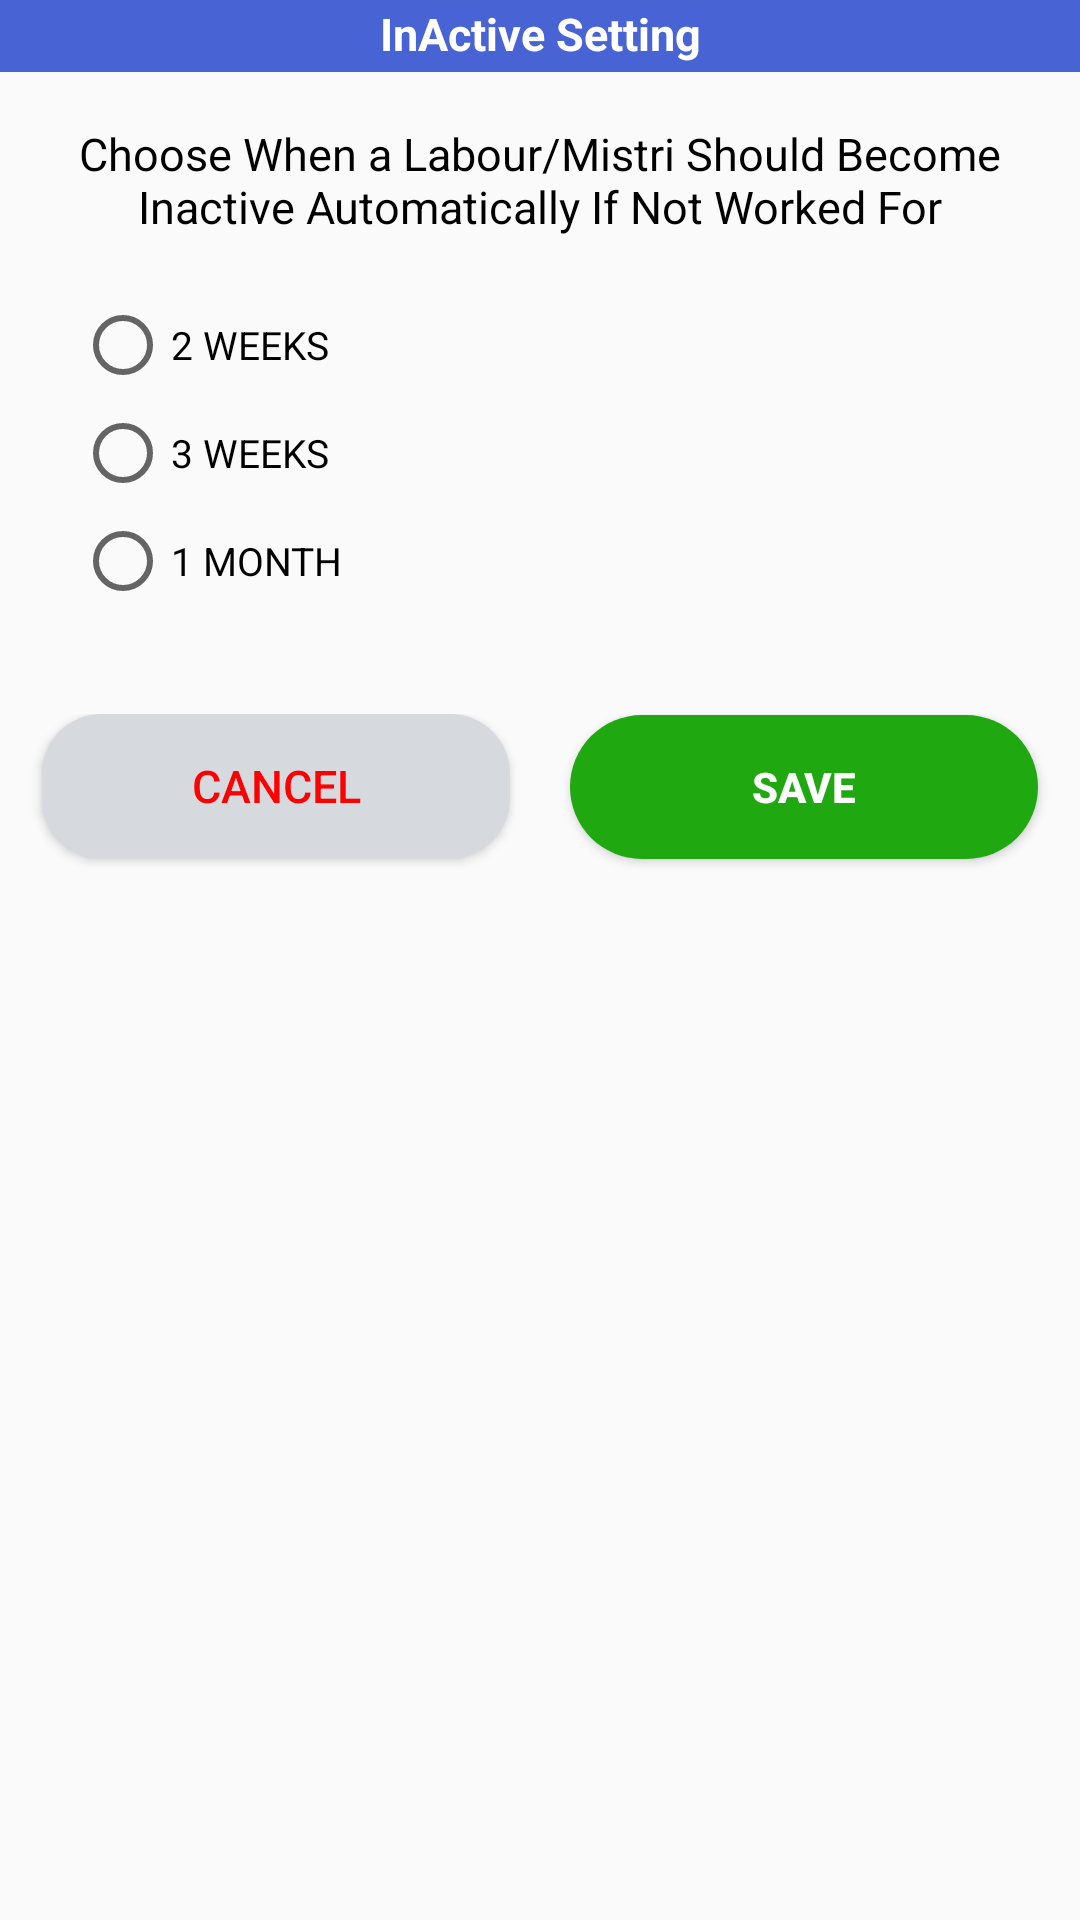

The Android layout XML behind this screen, and the referenced resources:
<!-- AndroidManifest.xml: application theme Theme.ACBook -->
<!-- res/layout/dialog_inactive_setting.xml -->
<?xml version="1.0" encoding="utf-8"?>
<LinearLayout xmlns:android="http://schemas.android.com/apk/res/android"
    android:layout_width="match_parent"
    android:layout_height="wrap_content"
    android:orientation="vertical">

    <TextView
        android:layout_width="match_parent"
        android:layout_height="24dp"
        android:text="@string/inactive_setting"
        android:paddingTop="1dp"
        android:background="@color/purple_700"
        android:textAlignment="center"
        android:textColor="@color/white"
        android:textStyle="bold"
        android:textSize="15sp"/>

    <TextView
        android:layout_marginTop="12dp"
        android:id="@+id/hardcoded_p1_tv_rate"
        android:layout_width="match_parent"
        android:layout_height="wrap_content"
        android:textAlignment="center"
        android:padding="5dp"
        android:text="@string/choose_when_a_labour_or_mistri_should_become_inactive_automatically_if_not_worked_for"
        android:textColor="@color/black"
        android:textSize="15sp"/>

    <RadioGroup
        android:layout_width="match_parent"
        android:layout_height="wrap_content"
        android:layout_marginTop="15dp"
        android:layout_marginStart="25dp"
        android:id="@+id/inactive_setting_radiogp">
        <RadioButton
            android:layout_width="match_parent"
            android:layout_height="wrap_content"
            android:text="@string/_2_weeks"
            android:id="@+id/two_weeks_rb"
            android:layout_gravity="center_horizontal"
            android:textSize="13dp"
            android:foreground="?android:attr/selectableItemBackground"/>
        <RadioButton
            android:layout_marginTop="4dp"
            android:layout_width="match_parent"
            android:layout_height="wrap_content"
            android:text="@string/_3_weeks"
            android:id="@+id/three_weeks_rb"
            android:layout_gravity="center_horizontal"
            android:textSize="13dp"
            android:foreground="?android:attr/selectableItemBackground"/>
        <RadioButton
            android:layout_marginTop="4dp"
            android:layout_width="match_parent"
            android:layout_height="wrap_content"
            android:text="@string/_1_month"
            android:id="@+id/one_month_rb"
            android:layout_gravity="center_horizontal"
            android:textSize="13dp"
            android:foreground="?android:attr/selectableItemBackground"/>
    </RadioGroup>
    <LinearLayout
        android:layout_width="match_parent"
        android:layout_height="55dp"
        android:layout_marginLeft="4dp"
        android:layout_marginTop="35dp"
        android:layout_marginBottom="10dp"
        android:layout_marginRight="4dp"
        android:orientation="horizontal"
        android:weightSum="6">
        <Button
            android:layout_weight="3"
            android:layout_width="0dp"
            android:layout_height="wrap_content"
            android:layout_marginLeft="10dp"
            android:layout_marginRight="10dp"
            android:text="@string/cancel"
            android:textSize="15dp"
            android:textColor="#FF0000"
            android:textAlignment="center"
            android:background="@drawable/graycolor_bg"
            android:id="@+id/cancel_btn_inactive_setting"
            android:foreground="?android:attr/selectableItemBackground"/>
        <Button
            android:layout_weight="3"
            android:layout_width="0dp"
            android:layout_height="wrap_content"
            android:layout_marginLeft="10dp"
            android:layout_marginRight="10dp"
            android:text="@string/save"
            android:textColor="@color/white"
            android:textStyle="bold"
            android:background="@drawable/green_color_bg"
            android:id="@+id/save_btn_inactive_setting"
            android:foreground="?android:attr/selectableItemBackground"/>
    </LinearLayout>

</LinearLayout>
<!-- resources referenced by this layout -->
<resources>
  <color name="black">#FF000000</color>
  <color name="purple_700">#4863d4</color>
  <color name="white">#FFFFFFFF</color>
  <!-- drawable graycolor_bg (drawable) -->
  <?xml version="1.0" encoding="utf-8"?>
  <shape xmlns:android="http://schemas.android.com/apk/res/android">
  <solid android:color="#D6DADF"/>
      <corners android:radius="20dp"/>
  </shape>
  <!-- drawable green_color_bg (drawable) -->
  <?xml version="1.0" encoding="utf-8"?>
  <shape xmlns:android="http://schemas.android.com/apk/res/android">
       <solid android:color="#1FA80F" />
      <corners android:radius="40dp"/>
  </shape>
  <string name="_1_month">1 MONTH</string>
  <string name="_2_weeks">2 WEEKS</string>
  <string name="_3_weeks">3 WEEKS</string>
  <string name="cancel">CANCEL</string>
  <string name="choose_when_a_labour_or_mistri_should_become_inactive_automatically_if_not_worked_for">Choose When a Labour/Mistri Should Become Inactive Automatically If Not Worked For</string>
  <string name="inactive_setting">InActive Setting</string>
  <string name="save">SAVE</string>
  <style name="Theme.ACBook" parent="Theme.AppCompat.Light.NoActionBar">
          
          <item name="colorPrimary">@color/purple_500</item>
          <item name="colorPrimaryVariant">@color/purple_700</item>
          <item name="colorOnPrimary">@color/white</item>
          
          <item name="colorSecondary">@color/teal_200</item>
          <item name="colorSecondaryVariant">@color/teal_700</item>
          <item name="colorOnSecondary">@color/black</item>
          
          <item name="android:statusBarColor" tools:targetApi="l">?attr/colorPrimaryVariant</item>
          
          <item name="bottomSheetDialogTheme">@style/AppBottomSheetDialogTheme</item>
      </style>
  <color name="purple_500">#FF6200EE</color>
  <color name="teal_200">#FF03DAC5</color>
  <color name="teal_700">#FF018786</color>
  <style name="AppBottomSheetDialogTheme" parent="Theme.Design.Light.BottomSheetDialog">
          <item name="bottomSheetStyle">@style/AppModalStyle</item>
      </style>
  <style name="AppModalStyle" parent="Widget.Design.BottomSheet.Modal"> 
          <item name="android:background">@drawable/bottom_sheet_rounded_dialog</item>
      </style>
</resources>
